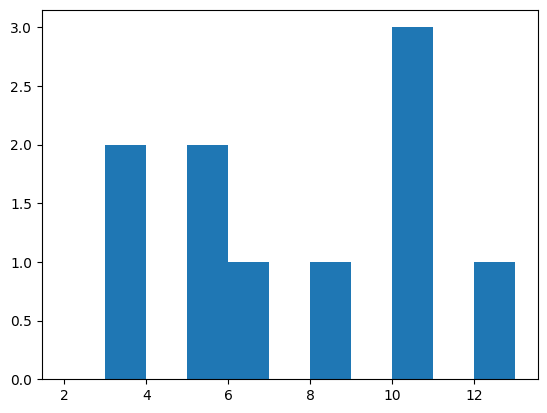

Write the Python code that produced this figure. (Note: this script raises an exception after producing the figure.)
"""
模拟掷骰子
2.0新增功能：模拟投掷2个骰子
3.0新增功能：可视化投掷两个骰子的结果
4.0新增功能：直方图可视化结果
"""
import random
import matplotlib.pyplot as plt

#解决中文显示问题
plt.rcParams['font.sans-serif'] = ['SimHei']
plt.rcParams['axes.unicode_minus'] = False

def roll_dice():

    """模拟掷骰子"""
    roll = random.randint(1, 6)

    return roll
def main():
    """主函数"""
    total_times = 10

    #记录骰子结果
    roll_list = []

    for i in range(total_times):
        roll1 = roll_dice()
        roll2 = roll_dice()

        roll_list.append(roll1+roll2)

    #数据可视化
    plt.hist(roll_list,bins=range(2,14),normed= 1,edgecolor='black',linewidth=1)
    plt.title('骰子点数统计')
    plt.xlabel('点数')
    plt.ylabel('概率')
    plt.show()


if __name__ == '__main__':
    main()


